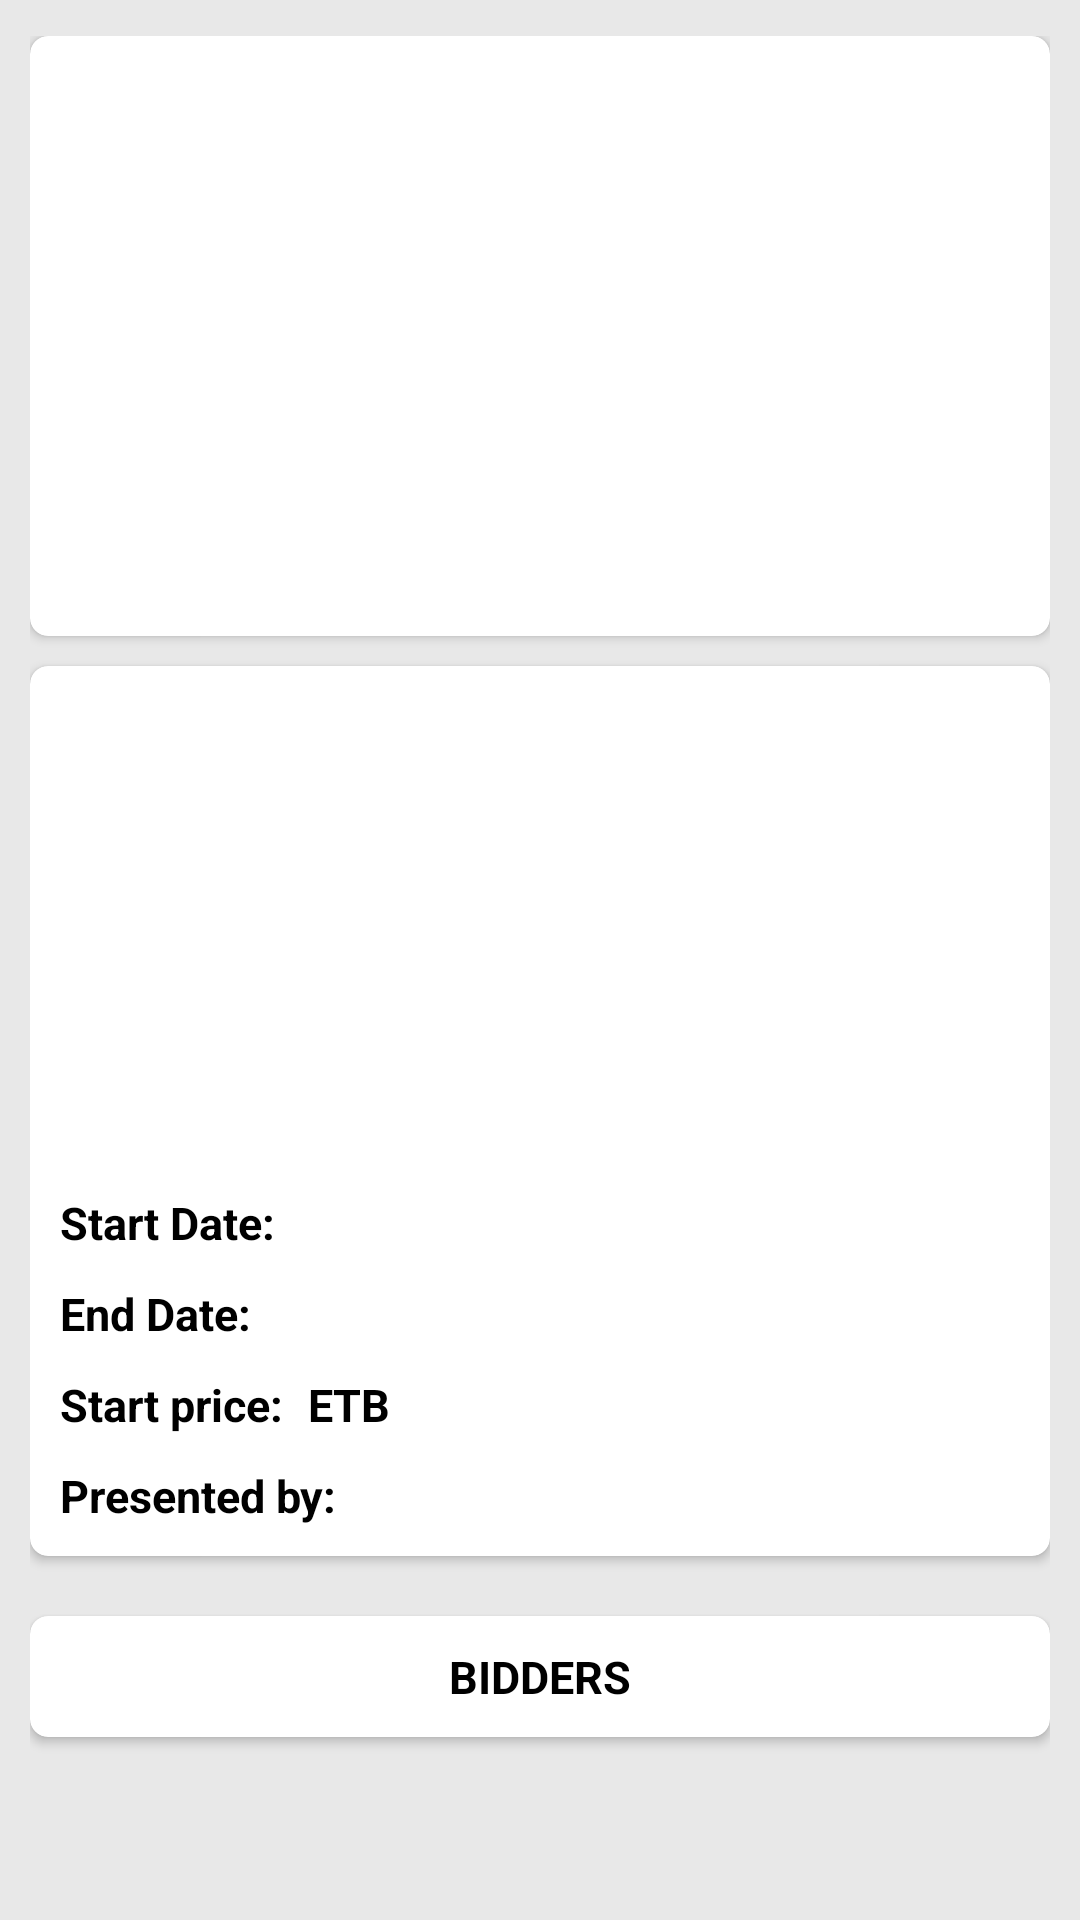

This screen was rendered from an Android layout file. Write that file and the resources it references.
<!-- AndroidManifest.xml: application theme Theme.Auction -->
<!-- res/layout/fragment_admin_item_detail.xml -->
<?xml version="1.0" encoding="utf-8"?>
<LinearLayout xmlns:android="http://schemas.android.com/apk/res/android"
    xmlns:app="http://schemas.android.com/apk/res-auto"
    xmlns:tools="http://schemas.android.com/tools"
    android:layout_width="match_parent"
    android:layout_height="match_parent"
    android:background="@color/gray91"
    android:orientation="horizontal"
    tools:context=".admin_item_detail">

    <androidx.core.widget.NestedScrollView
        android:layout_width="match_parent"
        android:layout_height="wrap_content">

        <LinearLayout
            android:layout_width="match_parent"
            android:layout_height="wrap_content"
            android:layout_marginStart="10dp"
            android:layout_marginTop="12dp"
            android:layout_marginEnd="10dp"
            android:orientation="vertical"

            >

            <androidx.cardview.widget.CardView
                android:layout_width="match_parent"
                android:layout_height="200dp"
                android:elevation="25dp"
                app:cardCornerRadius="6dp"
                app:cardMaxElevation="20dp"
                app:cardPreventCornerOverlap="true">

                <ImageView
                    android:id="@+id/detail_image"
                    android:layout_width="match_parent"
                    android:layout_height="200dp"
                    android:padding="10dp" />

            </androidx.cardview.widget.CardView>

            <androidx.cardview.widget.CardView

                android:layout_width="match_parent"
                android:layout_height="wrap_content"
                android:layout_marginTop="10dp"
                android:elevation="25dp"
                app:cardCornerRadius="6dp"
                app:cardMaxElevation="20dp"
                app:cardPreventCornerOverlap="true">

                <LinearLayout
                    android:layout_width="match_parent"
                    android:layout_height="wrap_content"
                    android:orientation="vertical">

                    <TextView
                        android:id="@+id/item_name"
                        android:layout_width="wrap_content"
                        android:layout_height="wrap_content"
                        android:layout_gravity="center"
                        android:layout_marginTop="10dp"
                        android:textAllCaps="true"
                        android:textColor="@color/black"
                        android:textSize="15sp"
                        android:textStyle="bold" />

                    <TextView
                        android:id="@+id/item_description"
                        android:layout_width="wrap_content"
                        android:layout_height="120dp"
                        android:layout_marginStart="10dp"
                        android:layout_marginTop="15dp"
                        android:padding="10dp"
                        android:textColor="@color/black"
                        android:textSize="15sp"
                        android:textStyle="bold" />


                    <LinearLayout
                        android:layout_width="wrap_content"
                        android:layout_height="wrap_content"
                        android:orientation="horizontal">

                        <TextView
                            android:layout_width="wrap_content"
                            android:layout_height="wrap_content"
                            android:layout_marginStart="10dp"
                            android:layout_marginTop="10dp"
                            android:text="Start Date:"
                            android:textColor="@color/black"
                            android:textSize="15sp"
                            android:textStyle="bold" />

                        <TextView
                            android:id="@+id/start_date"
                            android:layout_width="wrap_content"
                            android:layout_height="wrap_content"
                            android:layout_marginStart="25dp"
                            android:layout_marginTop="10dp"
                            android:textColor="@color/black"
                            android:textSize="15sp"
                            android:textStyle="bold" />
                    </LinearLayout>

                    <LinearLayout
                        android:layout_width="wrap_content"
                        android:layout_height="wrap_content"
                        android:orientation="horizontal">

                        <TextView
                            android:layout_width="wrap_content"
                            android:layout_height="wrap_content"
                            android:layout_marginStart="10dp"
                            android:layout_marginTop="10dp"
                            android:text="End Date:"
                            android:textColor="@color/black"
                            android:textSize="15sp"
                            android:textStyle="bold" />

                        <TextView
                            android:id="@+id/end_date"
                            android:layout_width="wrap_content"
                            android:layout_height="wrap_content"
                            android:layout_marginStart="33dp"
                            android:layout_marginTop="10dp"
                            android:textColor="@color/black"
                            android:textSize="15sp"
                            android:textStyle="bold" />
                    </LinearLayout>

                    <LinearLayout
                        android:layout_width="wrap_content"
                        android:layout_height="wrap_content"
                        android:orientation="horizontal">

                        <TextView
                            android:layout_width="wrap_content"
                            android:layout_height="wrap_content"
                            android:layout_marginStart="10dp"
                            android:layout_marginTop="10dp"
                            android:text="Start price:"
                            android:textColor="@color/black"
                            android:textSize="15sp"
                            android:textStyle="bold" />

                        <TextView
                            android:id="@+id/item_price"
                            android:layout_width="wrap_content"
                            android:layout_height="wrap_content"
                            android:layout_marginStart="4dp"
                            android:layout_marginTop="10dp"
                            android:textColor="@color/black"
                            android:textSize="15sp"
                            android:textStyle="bold" />

                        <TextView
                            android:layout_width="wrap_content"
                            android:layout_height="wrap_content"
                            android:layout_marginStart="4dp"
                            android:layout_marginTop="10dp"
                            android:text="ETB"
                            android:textColor="@color/black"
                            android:textSize="15sp"
                            android:textStyle="bold" />
                    </LinearLayout>

                    <LinearLayout
                        android:layout_width="wrap_content"
                        android:layout_height="wrap_content"
                        android:layout_marginBottom="10dp"
                        android:orientation="horizontal">

                        <TextView
                            android:layout_width="wrap_content"
                            android:layout_height="wrap_content"
                            android:layout_marginStart="10dp"
                            android:layout_marginTop="10dp"
                            android:text="Presented by:"
                            android:textColor="@color/black"
                            android:textSize="15sp"
                            android:textStyle="bold" />

                        <TextView
                            android:id="@+id/item_owner"
                            android:layout_width="wrap_content"
                            android:layout_height="wrap_content"
                            android:layout_marginStart="4dp"
                            android:layout_marginTop="10dp"
                            android:textColor="@color/black"
                            android:textSize="15sp"
                            android:textStyle="bold" />
                    </LinearLayout>
                </LinearLayout>
            </androidx.cardview.widget.CardView>
            <androidx.cardview.widget.CardView
                android:layout_width="match_parent"
                android:layout_height="wrap_content"
                android:layout_marginTop="10dp"
                android:elevation="25dp"
                app:cardCornerRadius="6dp"
                app:cardMaxElevation="20dp"
                app:cardPreventCornerOverlap="true">


            </androidx.cardview.widget.CardView>

            <androidx.cardview.widget.CardView
                android:layout_width="match_parent"
                android:layout_height="wrap_content"
                android:layout_marginTop="10dp"
                android:elevation="25dp"
                app:cardCornerRadius="6dp"
                app:cardMaxElevation="20dp"
                app:cardPreventCornerOverlap="true">

                <TextView
                    android:layout_width="match_parent"
                    android:layout_height="wrap_content"
                    android:gravity="center"
                    android:padding="10dp"
                    android:text="Bidders"
                    android:textAllCaps="true"
                    android:textColor="@color/black"
                    android:textSize="15sp"
                    android:textStyle="bold" />

            </androidx.cardview.widget.CardView>

            <LinearLayout
                android:layout_width="match_parent"
                android:layout_height="wrap_content"
                android:orientation="vertical"
                >
                <androidx.recyclerview.widget.RecyclerView
                    android:id="@+id/bidders_list"
                    android:layout_width="match_parent"
                    android:layout_height="200dp"
                    android:layout_marginTop="10dp"
                    android:background="@color/gray91"
                    />

            </LinearLayout>
            <Button
                android:id="@+id/admin_delete_item"
                android:layout_width="50dp"
                android:layout_height="wrap_content"
                android:layout_gravity="bottom|center"
                android:background="@drawable/baseline_delete_forever_24"
                android:foreground="@drawable/baseline_delete_forever_24"
                android:layout_marginTop="15dp"
                android:layout_marginBottom="10dp"
                />

        </LinearLayout>


    </androidx.core.widget.NestedScrollView>


</LinearLayout>
<!-- resources referenced by this layout -->
<resources>
  <color name="black">#FF000000</color>
  <color name="gray91">#e8e8e8</color>
  <style name="Theme.Auction" parent="Theme.MaterialComponents.DayNight.NoActionBar">
          
          <item name="colorPrimary">@color/purple_500</item>
          <item name="colorPrimaryVariant">@color/purple_700</item>
          <item name="colorOnPrimary">@color/white</item>
          
          <item name="colorSecondary">@color/teal_200</item>
          <item name="colorSecondaryVariant">@color/teal_700</item>
          <item name="colorOnSecondary">@color/white</item>
          
          <item name="android:statusBarColor">?attr/colorPrimaryVariant</item>
          
      </style>
  <color name="purple_500">#FF6200EE</color>
  <color name="purple_700">#FF3700B3</color>
  <color name="white">#FFFFFFFF</color>
  
      //custom colors
  <color name="teal_200">#FF03DAC5</color>
  <color name="teal_700">#FF018786</color>
</resources>
